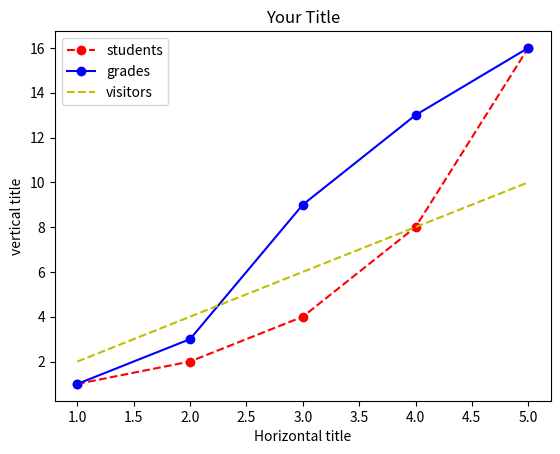

Reproduce this figure in Python.
import matplotlib.pyplot as plt 

x1 = [1,2,3,4,5]
x2 = [1,2,3,4,5]
x3 = [1,2,3,4,5]
y1 = [1,2,4,8,16]
y2 = [1,3,9,13,16]
y3 = [2,4,6,8,10]

plt.plot(x1, y1, 'r--o', label='students')
plt.plot(x2, y2, 'bo-',label='grades')
plt.plot(x3, y3, 'y--',label='visitors')
plt.legend(loc='best')

plt.title('Your Title')
plt.xlabel('Horizontal title')
plt.ylabel('vertical title')
plt.show() 